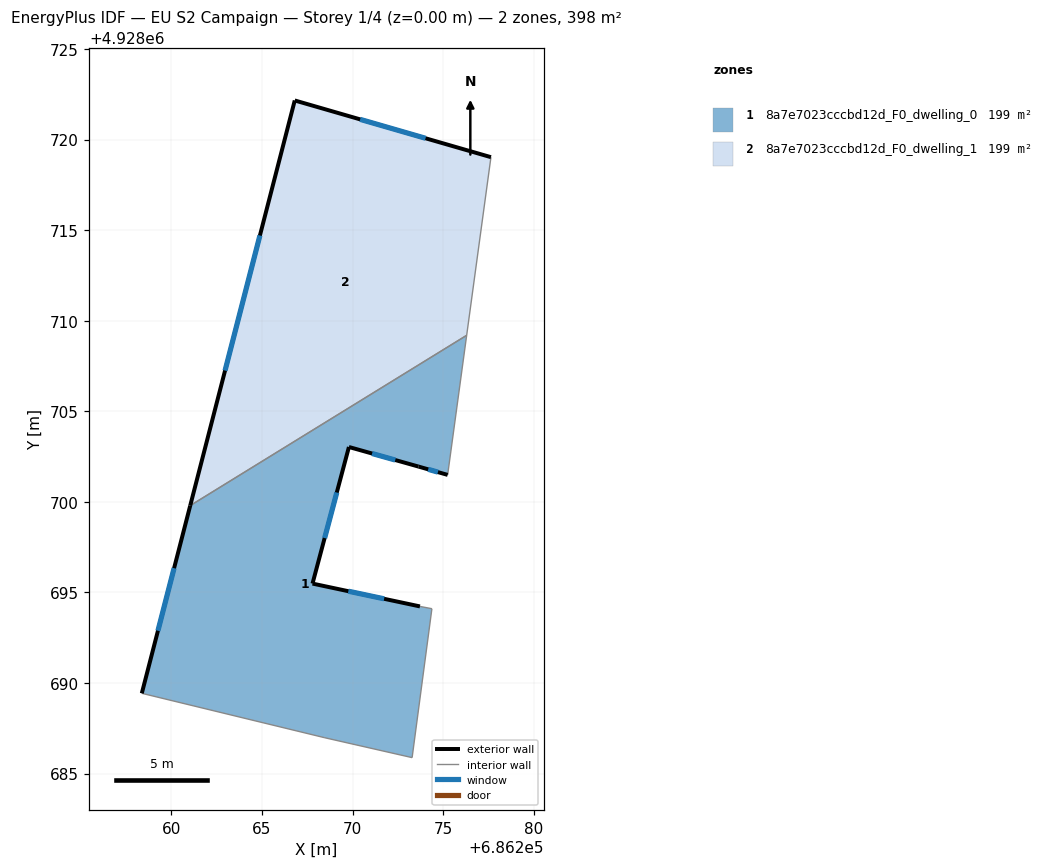
=== STOREY PLAN SPEC (per zone: floor XY polygon, exterior-wall plan segments, windows/doors) ===
zone 1: 8a7e7023cccbd12d_F0_dwelling_0  (198.9 m²)
  floor: (686276.30, 4928709.20) (686275.25, 4928701.49) (686273.64, 4928701.95) (686269.80, 4928703.03) (686267.79, 4928695.49) (686273.72, 4928694.23) (686274.38, 4928694.11) (686273.29, 4928685.88) (686268.47, 4928686.98) (686258.36, 4928689.43) (686261.04, 4928699.80)
  exterior wall: (686267.79, 4928695.49) – (686269.80, 4928703.03)  [7.8 m]
    window: (686268.46, 4928698.00) – (686269.13, 4928700.52)  [2.6 m²]
  exterior wall: (686273.72, 4928694.23) – (686267.79, 4928695.49)  [6.1 m]
    window: (686271.74, 4928694.65) – (686269.76, 4928695.07)  [2.0 m²]
  exterior wall: (686261.04, 4928699.80) – (686258.36, 4928689.43)  [10.7 m]
    window: (686260.15, 4928696.34) – (686259.26, 4928692.89)  [3.6 m²]
  exterior wall: (686273.64, 4928701.95) – (686275.25, 4928701.49)  [1.7 m]
    window: (686274.17, 4928701.80) – (686274.71, 4928701.64)  [0.6 m²]
  exterior wall: (686269.80, 4928703.03) – (686273.64, 4928701.95)  [4.0 m]
    window: (686271.08, 4928702.67) – (686272.36, 4928702.31)  [1.3 m²]
  interior walls: 6
zone 2: 8a7e7023cccbd12d_F0_dwelling_1  (198.9 m²)
  floor: (686277.64, 4928719.03) (686276.30, 4928709.20) (686261.04, 4928699.80) (686266.81, 4928722.16)
  exterior wall: (686277.64, 4928719.03) – (686266.81, 4928722.16)  [11.3 m]
    window: (686274.03, 4928720.07) – (686270.42, 4928721.12)  [3.8 m²]
  exterior wall: (686266.81, 4928722.16) – (686261.04, 4928699.80)  [23.1 m]
    window: (686264.88, 4928714.71) – (686262.96, 4928707.25)  [7.7 m²]
  interior walls: 2

=== DERIVED (storey summary) ===
Building: EU S2 Campaign
Storey: 1 of 4  (floor level z = 0.00 m)
Storey gross floor area: 397.7 m²
Zones on this storey: 2
  - 8a7e7023cccbd12d_F0_dwelling_0: floor 198.9 m²; exterior wall 30.2 m (90.7 m²); 5 window(s) 10.1 m²; WWR 11.1%
  - 8a7e7023cccbd12d_F0_dwelling_1: floor 198.9 m²; exterior wall 34.4 m (103.1 m²); 2 window(s) 11.5 m²; WWR 11.1%
Zone adjacency (shared interzone walls):
  - 8a7e7023cccbd12d_F0_dwelling_0 ↔ 8a7e7023cccbd12d_F0_dwelling_1